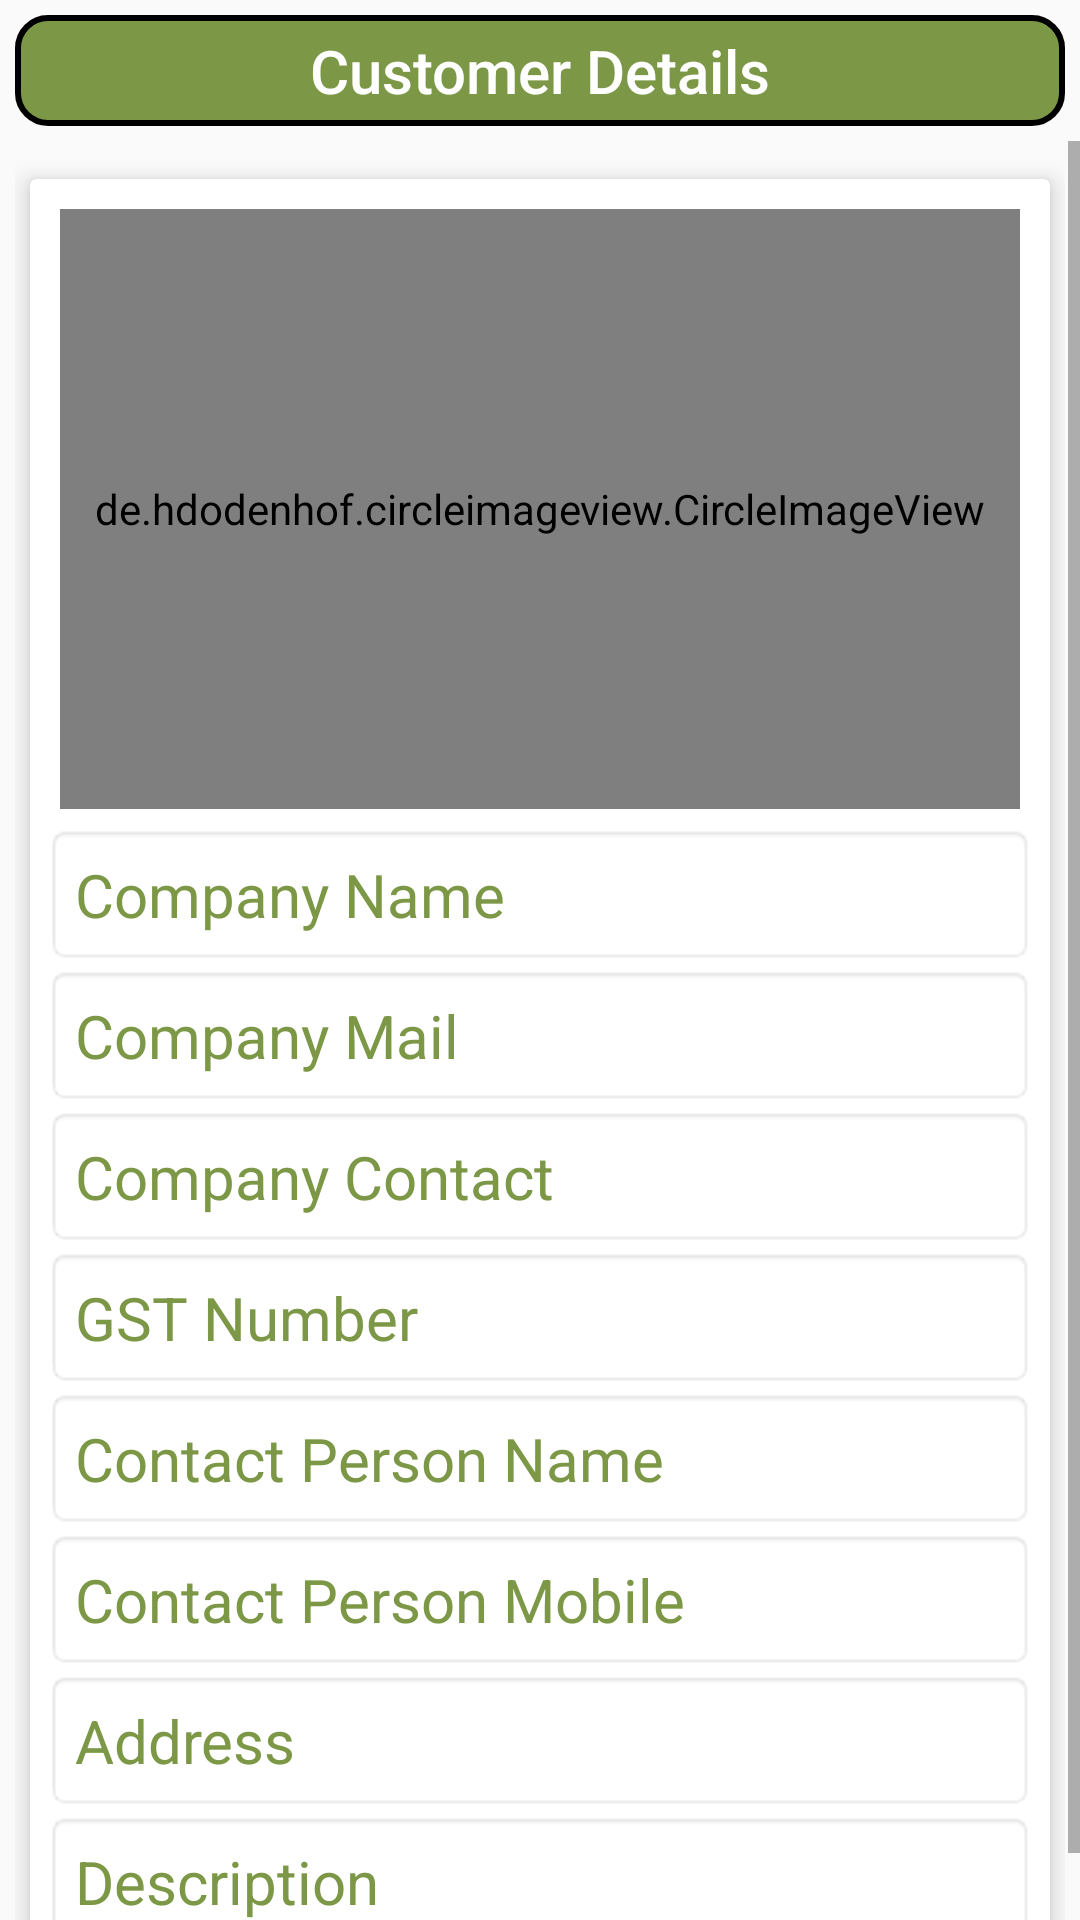

Here is an Android app screen rendered from its layout file. Give the layout XML and the strings, colors and styles it references.
<!-- AndroidManifest.xml: application theme AppTheme -->
<!-- res/layout/add_customer_item.xml -->
<?xml version="1.0" encoding="utf-8"?>
<LinearLayout xmlns:android="http://schemas.android.com/apk/res/android"
  xmlns:app="http://schemas.android.com/apk/res-auto"
  xmlns:card_view="http://schemas.android.com/apk/res-auto"
  android:layout_width="match_parent"
  android:layout_height="wrap_content"
  android:orientation="vertical">

  <TextView
    android:id="@+id/dialog_title"
    android:textStyle="normal"
    android:layout_width="match_parent"
    android:layout_height="wrap_content"
    android:layout_margin="5dp"
    android:layout_marginBottom="10dp"
    android:layout_gravity="center"
    android:padding="5dp"
    android:background="@drawable/rounded_border_greenback"
    android:fontFamily="sans-serif-medium"
    android:gravity="center"
    android:lineSpacingExtra="8sp"
    android:text="@string/add_customer_title"
    android:textColor="@android:color/white"
    android:textSize="20sp"/>

  <ScrollView
    android:layout_width="match_parent"
    android:layout_height="match_parent"
    android:fillViewport="true">

    <androidx.appcompat.widget.LinearLayoutCompat
      android:layout_width="match_parent"
      android:layout_height="match_parent"
      android:layout_margin="5dp"
      android:orientation="vertical">

      <androidx.cardview.widget.CardView
        android:layout_width="match_parent"
        android:layout_height="match_parent"
        android:scaleType="centerCrop"
        app:cardBackgroundColor="@android:color/white"
        app:cardUseCompatPadding="true"
        card_view:cardElevation="5dp"
        card_view:cardPreventCornerOverlap="false">

        <androidx.appcompat.widget.LinearLayoutCompat
          android:layout_width="match_parent"
          android:layout_height="match_parent"
          android:layout_margin="5dp"
          android:orientation="vertical">

          <androidx.appcompat.widget.LinearLayoutCompat
            android:layout_width="match_parent"
            android:layout_height="wrap_content"
            android:orientation="vertical">

            <de.hdodenhof.circleimageview.CircleImageView
              android:id="@+id/imgCustomerLogo"
              android:layout_width="match_parent"
              android:layout_height="200dp"
              android:layout_margin="5dp"
              android:layout_gravity="center"
              android:padding="@dimen/size_5"
              android:src="@drawable/splash_screen"
              app:civ_border_color="@color/cardview_dark_background"
              app:civ_fill_color="@color/green_light"/>


          </androidx.appcompat.widget.LinearLayoutCompat>
          <androidx.appcompat.widget.LinearLayoutCompat
            android:layout_width="match_parent"
            android:layout_height="wrap_content"
            android:orientation="vertical">

            <EditText
              android:id="@+id/edtCustomerName"
              android:layout_width="match_parent"
              android:layout_height="wrap_content"
              android:padding="10dp"
              android:background="@android:drawable/editbox_background"
              android:gravity="top"
              android:hint="@string/customer_name"
              android:textColorHint="@color/green_light"
              android:textSize="20sp"/>

            <EditText
              android:id="@+id/edtCustomerMail"
              android:layout_width="match_parent"
              android:layout_height="wrap_content"
              android:padding="10dp"
              android:background="@android:drawable/editbox_background"
              android:gravity="top"
              android:hint="@string/customer_mail"
              android:inputType="textEmailAddress"
              android:textColorHint="@color/green_light"
              android:textSize="20sp"/>

            <EditText
              android:id="@+id/edtCustomerNumber"
              android:layout_width="match_parent"
              android:layout_height="wrap_content"
              android:padding="10dp"
              android:background="@android:drawable/editbox_background"
              android:gravity="top"
              android:hint="@string/customer_phone"
              android:inputType="phone"
              android:textColorHint="@color/green_light"
              android:textSize="20sp"/>

            <EditText
              android:id="@+id/edtCustomerGst"
              android:layout_width="match_parent"
              android:layout_height="wrap_content"
              android:padding="10dp"
              android:background="@android:drawable/editbox_background"
              android:gravity="top"
              android:hint="@string/customer_gst"
              android:textColorHint="@color/green_light"
              android:textSize="20sp"/>


            <EditText
              android:id="@+id/edtContactPerson"
              android:layout_width="match_parent"
              android:layout_height="wrap_content"
              android:padding="10dp"
              android:background="@android:drawable/editbox_background"
              android:gravity="top"
              android:hint="@string/customer_contact_person"
              android:textColorHint="@color/green_light"
              android:textSize="20sp"/>

            <EditText
              android:id="@+id/edtContactPersonNumber"
              android:layout_width="match_parent"
              android:layout_height="wrap_content"
              android:padding="10dp"
              android:background="@android:drawable/editbox_background"
              android:gravity="top"
              android:hint="@string/customer_contact_number"
              android:textColorHint="@color/green_light"
              android:textSize="20sp"/>

            <EditText
              android:id="@+id/edtAddress"
              android:layout_width="match_parent"
              android:layout_height="wrap_content"
              android:padding="10dp"
              android:background="@android:drawable/editbox_background"
              android:gravity="top"
              android:hint="@string/address"
              android:inputType="textCapSentences|textMultiLine"
              android:maxLines="3"
              android:textColorHint="@color/green_light"
              android:textSize="20sp"/>

            <EditText
              android:id="@+id/edtDescription"
              android:layout_width="match_parent"
              android:layout_height="wrap_content"
              android:padding="10dp"
              android:background="@android:drawable/editbox_background"
              android:gravity="top"
              android:hint="@string/description"
              android:inputType="textCapSentences|textMultiLine"
              android:maxLines="3"
              android:textColorHint="@color/green_light"
              android:textSize="20sp"/>

          </androidx.appcompat.widget.LinearLayoutCompat>
        </androidx.appcompat.widget.LinearLayoutCompat>
      </androidx.cardview.widget.CardView>
    </androidx.appcompat.widget.LinearLayoutCompat>

  </ScrollView>
</LinearLayout>
<!-- resources referenced by this layout -->
<resources>
  <color name="green_light">#FF7C9847</color>
  <dimen name="size_5">5dp</dimen>
  <!-- drawable rounded_border_greenback (drawable) -->
  <?xml version="1.0" encoding="UTF-8"?>
  <shape xmlns:android="http://schemas.android.com/apk/res/android">
    <solid android:color="@color/green_light"/>
    <stroke
      android:color="@android:color/black"
      android:width="2dp"/>
    <corners android:radius="10dp"/>
    <padding
      android:bottom="0dp"
      android:left="0dp"
      android:right="0dp"
      android:top="0dp"/>
  </shape>
  <!-- drawable splash_screen: jpg bitmap (drawable, 48014 bytes) -->
  <string name="add_customer_title">Customer Details</string>
  <string name="address">Address</string>
  <string name="customer_contact_number">Contact Person Mobile</string>
  <string name="customer_contact_person">Contact Person Name</string>
  <string name="customer_gst">GST Number</string>
  <string name="customer_mail">Company Mail</string>
  <string name="customer_name">Company Name</string>
  <string name="customer_phone">Company Contact</string>
  <string name="description">Description</string>
  <style name="AppTheme" parent="Theme.AppCompat.Light.DarkActionBar">
          
          <item name="colorPrimary">@color/colorPrimary</item>
          <item name="colorPrimaryDark">@color/colorPrimaryDark</item>
          <item name="colorAccent">@color/colorAccent</item>
          <item name="android:windowContentTransitions">true</item>
  
      </style>
  <color name="colorPrimary">@color/brand_color_primary</color>
  <color name="colorPrimaryDark">@color/brand_color_primary</color>
  <color name="colorAccent">#FF4081</color>
  <color name="brand_color_primary">#F68B1F</color>
</resources>
